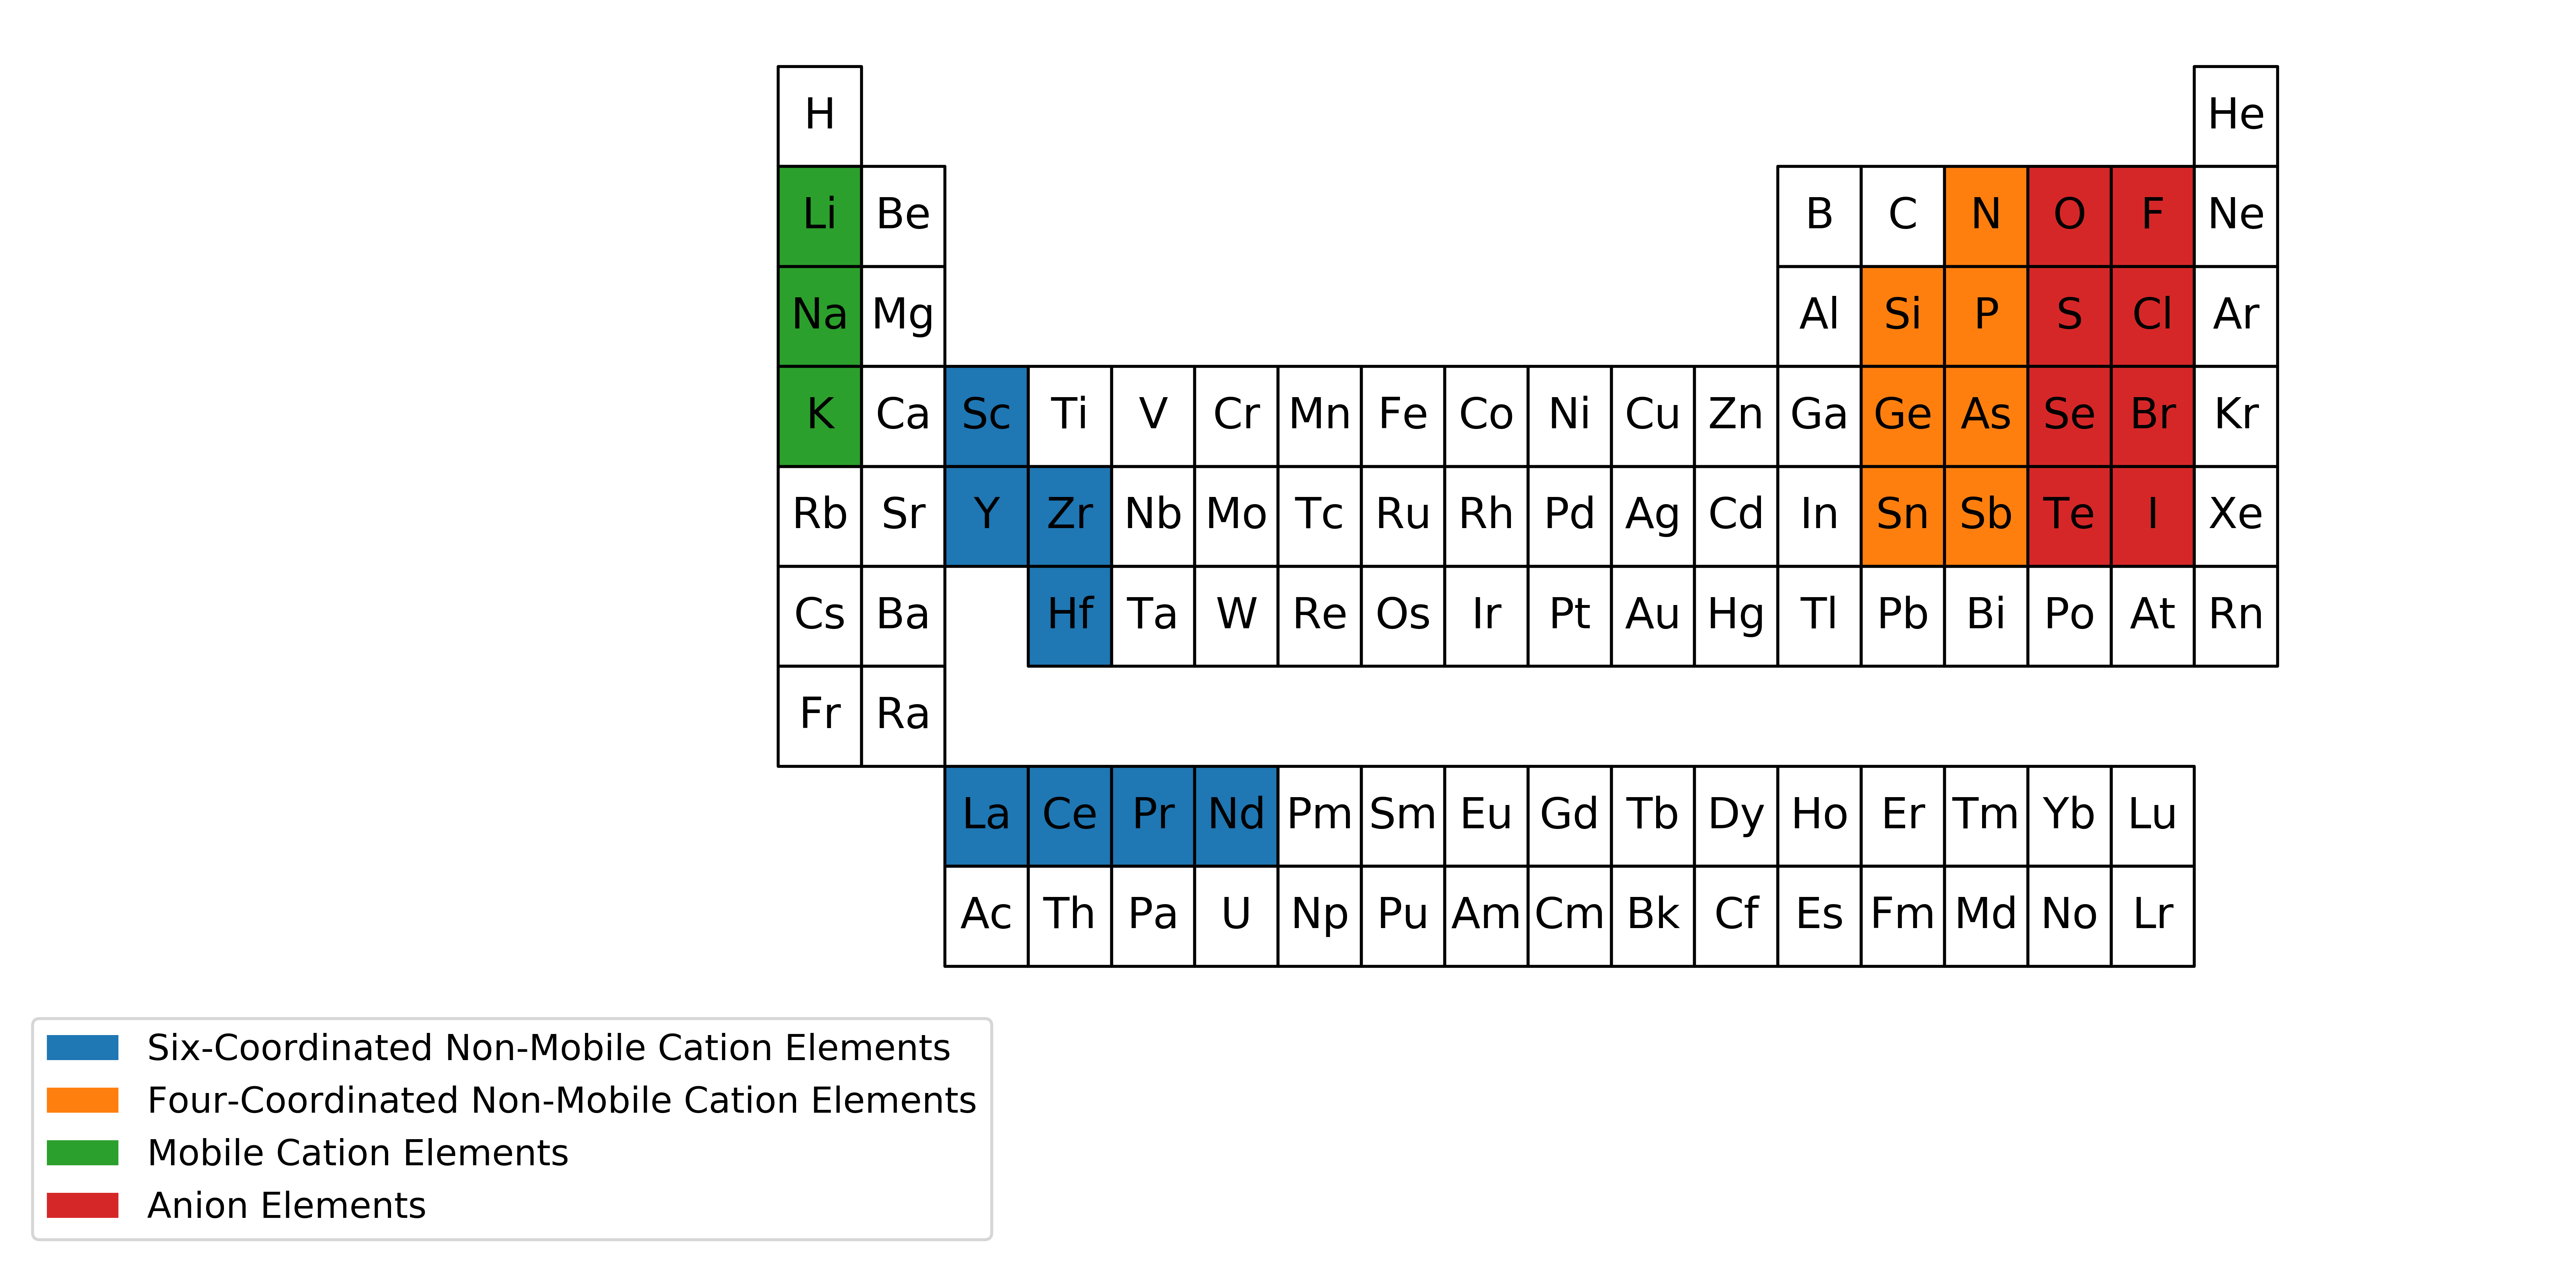

Source code (Python):
import re
import numpy as np
import matplotlib.pyplot as plt
import matplotlib.patches as mpatches
from matplotlib.collections import PatchCollection
# import seaborn as sns
from pymatgen.core.periodic_table import Element
# sns.set(color_codes=True)


class periodic_table(object):
    """
    frame: str or dict, describe shapes of element cells.
        str: patch class name under matplotlib.patches.
        dict: {
            "shape": patch class name,
            "parms": width, height and other parms, needed for "shape",
            "kparms": kparms, supported by "shape"
        }
    colors: dict, custom frame and background colors for elements.
        {
            "frame": str, list
            "background": str, list, {"depend_on": data_key [, "cmp": color map, "cbar": True]}
        }
        if you use a gradient, color will based on the data from Element().data or you provide.
        depend_on specify which data you want to use.
    label: dict or function(not supported yet).
        dict: {
            "label1": [element symbols or atomic indexes],
            ...
        }
        or more detail:
        dict: {
            "label1": {
                "elements": [element symbols or atomic indexes],
                "color": not necessary
            }
            ...
        }
        function: func(element symbol or atomic index) returns color and label
    text: text content and format within element cells (not supported yet).
    data: data beside pymatgen or you want overide for pymatgen
        {symbol: {k1: v1, k2:v2}, ...}
    """

    def __init__(self,
                 frame=None,
                 colors=None,
                 labels=None,
                 text=None,
                 data=None):
        self.frame = frame or {}
        if isinstance(self.frame, str):
            self.frame = {"shape": self.frame or None}
        self.frame.setdefault("shape", "Rectangle")
        self.frame.setdefault("parms_orig", self.frame.get("parms", [1.0, 1.0]))
        self.frame.setdefault("kparms", {})
        self.colors = colors or {}
        self.colors.setdefault("frame", "black")
        self.colors.setdefault("background", "none")
        if (not labels) or "background" in labels or "frame" in labels:
            self.labels = labels or {}
        else:
            self.labels = {"background": labels}
        self._text = text or None
        self._data = {
            Element.from_Z(i).symbol: {"Symbol": Element.from_Z(i).symbol, **Element.from_Z(i).data}
            for i in range(1, 104)
        }
        if data:
            [self._data[k].update(data[k]) for k in data]

    def get_frame(self):
        self.frame["parms"] = list(self.frame["parms_orig"])
        if self.frame["shape"] == "FancyBboxPatch":
            self.frame["kparms"].setdefault("boxstyle", "round, pad=0.1")
            pad = float([*re.findall("pad=(\d+[.]\d+)", self.frame["kparms"]['boxstyle']), 0.3][0])
            self.frame["parms"][0:2] = list(np.array(self.frame["parms_orig"][0:2]) - 2*pad)
        try:
            return getattr(mpatches, self.frame["shape"])
        except AttributeError:
            raise ValueError("Unsupported shape error")

    def get_xys(self):
        width_and_height = np.array(self.frame["parms_orig"][0:2])
        text_shift = self.frame.get("text_shift",
                                    np.array([0.5, 0.5]) * width_and_height)
        if self.frame["shape"] == "FancyBboxPatch":
            text_shift -= 0.10 * width_and_height

        elements = [Element.from_Z(i) for i in range(1, 104)]
        group_and_rows = [np.array([el.group, el.row]) for el in elements]
        frame_xys = [
            np.array([1, -1]) * gr * width_and_height for gr in group_and_rows
        ]
        text_xys = [text_shift + fxy for fxy in frame_xys]
        return frame_xys, text_xys

    def get_colors_and_legend(self):
        for v in self.colors.values():
            if isinstance(v, list) and len(v) != len(self._data):
                raise ValueError(
                    "Length of color list should be compatible with Elements.")
        default_color_cycle = plt.rcParams['axes.prop_cycle'].by_key()['color']
        default_edgecolor = ["black", self.colors["frame"]
                             ][isinstance(self.colors["frame"], str)]
        default_facecolor = ["none", self.colors["background"]
                             ][isinstance(self.colors["background"], str)]

        colors = {
            "edgecolors":
            self.colors.get("frame", default_edgecolor),
            "facecolors":
            [self.colors.get("background", default_facecolor),
             None][isinstance(self.colors["background"], dict)]
        }
        legend_handles = []

        for k, v in colors.items():
            labels = self.labels.get({
                "edgecolors": "frame",
                "facecolors": "background"
            }[k], None)
            if labels:
                if not v:
                    raise ValueError(
                        "Gradient mapped background can't be labelled.")
                if isinstance(colors[k], str):
                    colors[k] = [colors[k]] * len(self._data)
                if isinstance(list(labels.values())[0], list):
                    labels = {
                        lk: {
                            "elements": lv
                        }
                        for lk, lv in labels.items()
                    }
                for i, l in enumerate(labels):
                    label = labels[l]
                    label.setdefault("label", l)
                    indexes = [Element(s).Z - 1 for s in label["elements"]]
                    label.setdefault("color", default_color_cycle[i])
                    for j in indexes:
                        colors[k][j] = label["color"]
                    label.setdefault("frame_kparms", {})
                    for lkk in ["edgecolor", "facecolor"]:
                        label["frame_kparms"].setdefault(lkk, "none")
                    label["frame_kparms"][k[0:-1]] = label["color"]

                    patch_legend = mpatches.Patch(
                        label=label["label"], **label["frame_kparms"])
                    legend_handles.append(patch_legend)

        return colors, legend_handles

    def get_plot(self, title=None, figsize=None, legend_kparms={}):
        fig, ax = plt.subplots(figsize=figsize)

        frame_xys, text_xys = self.get_xys()
        colors, legend_handles = self.get_colors_and_legend()

        frame = self.get_frame()
        frames = [
            frame(xy, *self.frame["parms"], **self.frame["kparms"])
            for xy in frame_xys
        ]
        collection = PatchCollection(frames, **colors)
        ax.add_collection(collection)
        [
            ax.text(
                *text_xys[i],
                Element.from_Z(i + 1).symbol,
                horizontalalignment="center",
                verticalalignment="center",
                family="DejaVu Sans",
                size="x-large"
            ) for i in range(len(self._data))
        ]

        if legend_handles:
            legend_kparms.update({"handles": legend_handles})
            legend_kparms.setdefault("loc", "upper center")
            legend_kparms.setdefault("bbox_to_anchor", (0.0, 0))
            legend_kparms.setdefault("fontsize", "large")
            ax.legend(**legend_kparms)
        if title:
            plt.title(title, fontsize=100)
        plt.axis('equal')
        plt.axis('off')
        plt.tight_layout()
        return plt

    def show(self, title=None, figsize=None):
        plt = self.get_plot(title=title, figsize=figsize)
        plt.show()
